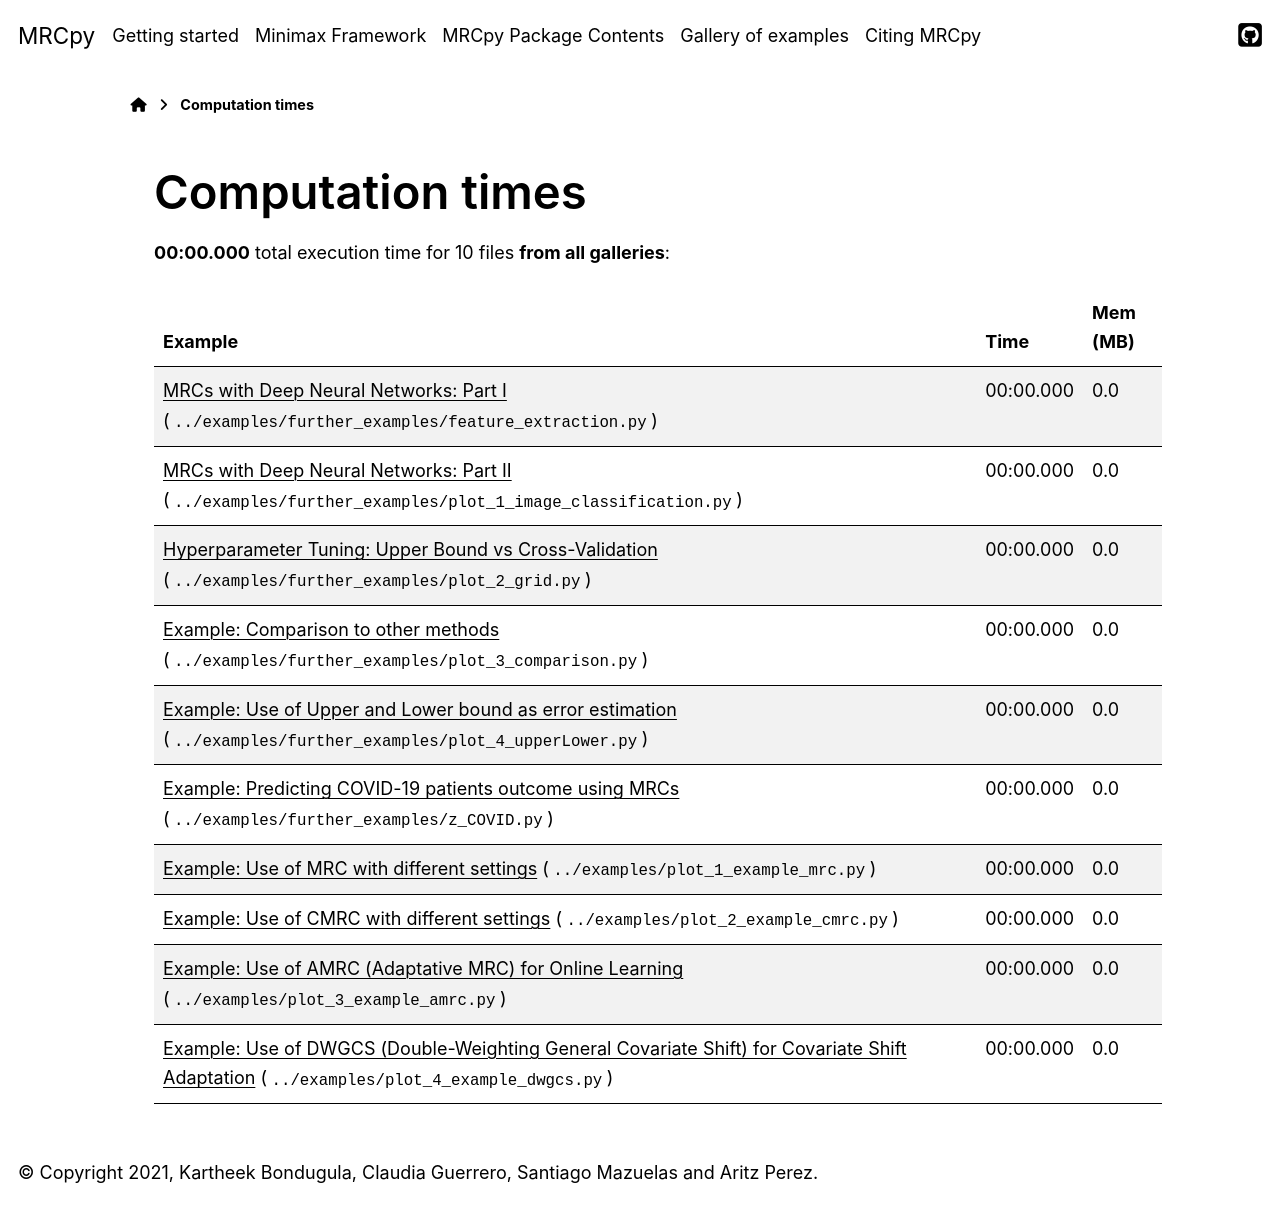

repository: MachineLearningBCAM/MRCpy · page: sg_execution_times.html · generator: sphinx


:orphan:

.. _sphx_glr_auto_examples_sg_execution_times:


Computation times
=================
**25:54.211** total execution time for **auto_examples** files:

+-------------------------------------------------------------------------------------+-----------+--------+
| :ref:`sphx_glr_auto_examples_plot_4_example_dwgcs.py` (``plot_4_example_dwgcs.py``) | 25:54.211 | 0.0 MB |
+-------------------------------------------------------------------------------------+-----------+--------+
| :ref:`sphx_glr_auto_examples_plot_1_example_mrc.py` (``plot_1_example_mrc.py``)     | 00:00.000 | 0.0 MB |
+-------------------------------------------------------------------------------------+-----------+--------+
| :ref:`sphx_glr_auto_examples_plot_2_example_cmrc.py` (``plot_2_example_cmrc.py``)   | 00:00.000 | 0.0 MB |
+-------------------------------------------------------------------------------------+-----------+--------+
| :ref:`sphx_glr_auto_examples_plot_3_example_amrc.py` (``plot_3_example_amrc.py``)   | 00:00.000 | 0.0 MB |
+-------------------------------------------------------------------------------------+-----------+--------+
